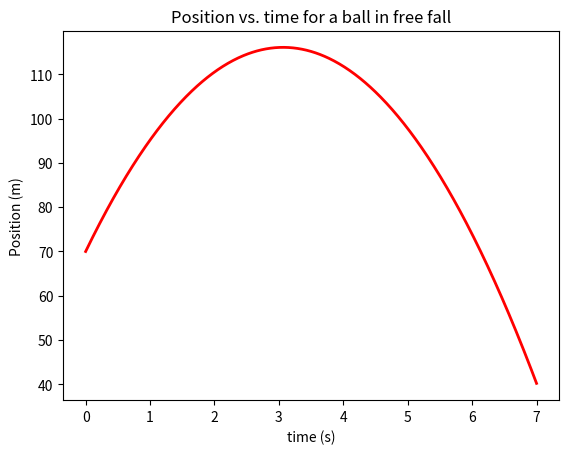

Here is the Python script that generated this plot:
# -*- coding: utf-8 -*-
"""
One Dimensional free-fall Euler Code

PH150
[redacted]


This code will calculate the exact solution for a ball in free fall
having been shot straight up using Euler's method.

"""
#Import numerical and plotting packages
import numpy as np
import matplotlib.pyplot as plt


#Initial conditions and physical setup constants
v0=30.0 #Initial velocity in m/s
x0=70 #Initial Postion in m

#Set up the time steps and number of calculations
delta_t = 0.01 #Time step in seconds
t0=0 #Start time in seconds
t_max = 7.0 #Final time

#Calculate the number of timesteps we need to make
N=(t_max-t0)/delta_t

#Make sure N is an integer
N=int(N)


#Make lists to hold our positions, velocities, and times
x=[x0]
v=[v0]
t=[t0]

#Now perform an Euler's method calculation.
for i in range(N):
    #Find the current acceleration
    a=-9.8
    
    #Find the next velocity
    v.append(v[i]+a*delta_t)    
    
    
    #Find the next position
    x.append(x[i]+v[i]*delta_t)
    
    #increment our time
    t.append(t[i]+delta_t)

#End of Euler loop =========================================
#Plot the results
plt.plot(t,x,linewidth=2,color='red')
plt.xlabel('time (s)')
plt.ylabel('Position (m)')
plt.title('Position vs. time for a ball in free fall')